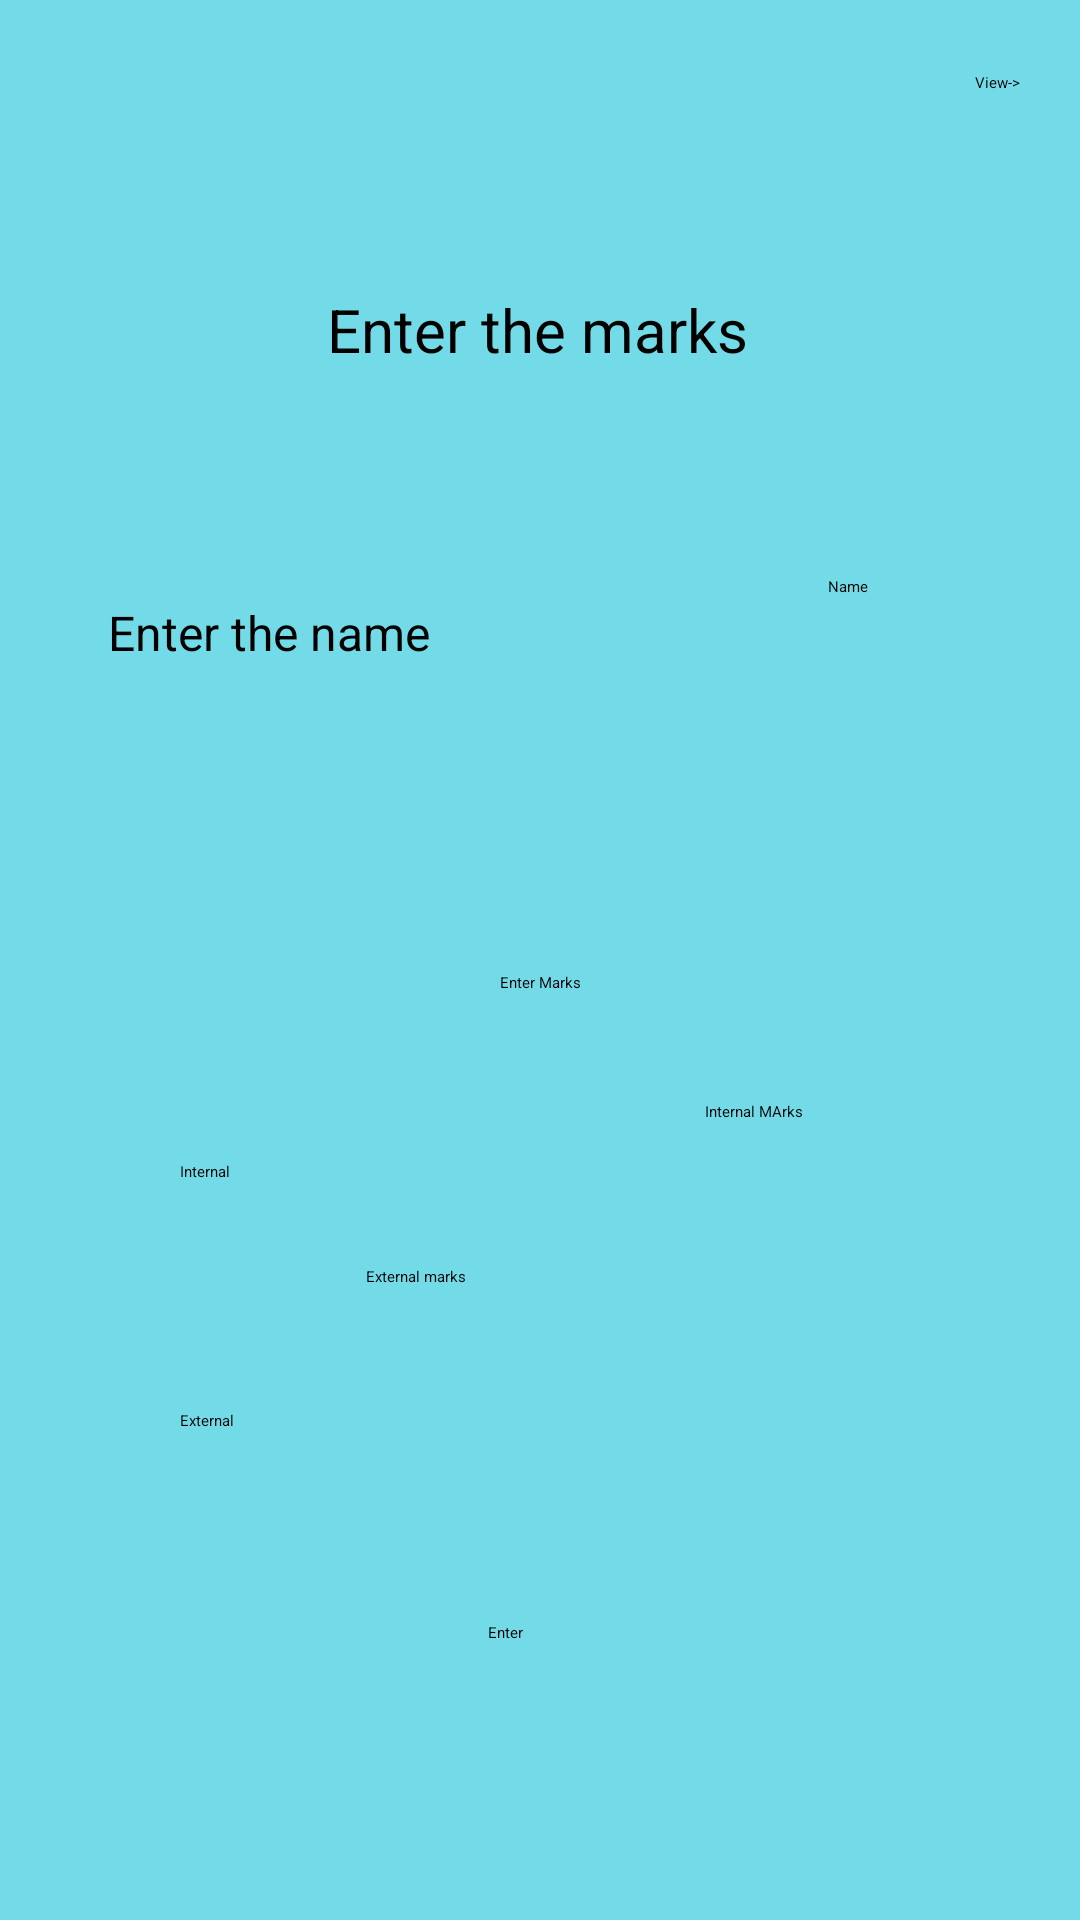

Reconstruct the res/layout file that produces this screen, plus the resources it refers to.
<!-- AndroidManifest.xml: application theme Theme.QuizzApp -->
<!-- res/layout/activity_main.xml -->
<?xml version="1.0" encoding="utf-8"?>
<androidx.constraintlayout.widget.ConstraintLayout xmlns:android="http://schemas.android.com/apk/res/android"
    xmlns:app="http://schemas.android.com/apk/res-auto"
    xmlns:tools="http://schemas.android.com/tools"
    android:id="@+id/main"
    android:layout_width="match_parent"
    android:layout_height="match_parent"
    android:background="#8C00BCD4"
    tools:context=".MainActivity">

    <EditText
        android:id="@+id/editTextText"
        android:layout_width="wrap_content"
        android:layout_height="wrap_content"
        android:layout_marginTop="192dp"
        android:layout_marginEnd="24dp"
        android:ems="10"
        android:inputType="text"
        android:hint="Name"
        app:layout_constraintEnd_toEndOf="parent"
        app:layout_constraintTop_toTopOf="parent" />

    <TextView
        android:layout_width="wrap_content"
        android:layout_height="wrap_content"
        android:text="Enter the marks"
        android:textAlignment="center"
        android:textSize="20sp"
        app:layout_constraintBottom_toBottomOf="parent"
        app:layout_constraintEnd_toEndOf="parent"
        app:layout_constraintHorizontal_bias="0.496"
        app:layout_constraintStart_toStartOf="parent"
        app:layout_constraintTop_toTopOf="parent"
        app:layout_constraintVertical_bias="0.157" />

    <Button
        android:id="@+id/button"
        android:layout_width="wrap_content"
        android:layout_height="wrap_content"
        android:layout_marginTop="324dp"
        android:text="Enter Marks"
        app:layout_constraintEnd_toEndOf="parent"
        app:layout_constraintStart_toStartOf="parent"
        app:layout_constraintTop_toTopOf="parent" />

    <TextView
        android:id="@+id/textView"
        android:layout_width="wrap_content"
        android:layout_height="wrap_content"
        android:layout_marginStart="36dp"
        android:layout_marginTop="200dp"
        android:text="Enter the name"
        android:textAlignment="center"
        android:textSize="16sp"
        app:layout_constraintStart_toStartOf="parent"
        app:layout_constraintTop_toTopOf="parent" />

    <Button
        android:id="@+id/button2"
        style="@style/Widget.MaterialComponents.Button.TextButton.Dialog.Flush"
        android:layout_width="wrap_content"
        android:layout_height="wrap_content"
        android:layout_marginTop="24dp"
        android:layout_marginEnd="20dp"
        android:text="View->"
        app:layout_constraintEnd_toEndOf="parent"
        app:layout_constraintTop_toTopOf="parent" />

    <TextView
        android:id="@+id/textView2"
        android:layout_width="wrap_content"
        android:layout_height="wrap_content"
        android:layout_marginStart="60dp"
        android:layout_marginTop="56dp"
        android:text="Internal"
        app:layout_constraintStart_toStartOf="parent"
        app:layout_constraintTop_toBottomOf="@+id/button" />

    <TextView
        android:id="@+id/textView3"
        android:layout_width="wrap_content"
        android:layout_height="wrap_content"
        android:layout_marginStart="60dp"
        android:layout_marginTop="76dp"
        android:text="External"
        app:layout_constraintStart_toStartOf="parent"
        app:layout_constraintTop_toBottomOf="@+id/textView2" />

    <EditText
        android:id="@+id/editTextText2"
        android:layout_width="wrap_content"
        android:layout_height="wrap_content"
        android:layout_marginTop="36dp"
        android:layout_marginEnd="56dp"
        android:ems="10"
        android:hint="Internal MArks"
        android:inputType="text"
        app:layout_constraintEnd_toEndOf="parent"
        app:layout_constraintHorizontal_bias="0.947"
        app:layout_constraintStart_toEndOf="@+id/textView2"
        app:layout_constraintTop_toBottomOf="@+id/button" />

    <EditText
        android:id="@+id/editTextText3"
        android:layout_width="wrap_content"
        android:layout_height="wrap_content"
        android:layout_marginStart="44dp"
        android:layout_marginTop="48dp"
        android:ems="10"
        android:hint="External marks"
        android:inputType="text"
        app:layout_constraintEnd_toEndOf="parent"
        app:layout_constraintHorizontal_bias="0.0"
        app:layout_constraintStart_toEndOf="@+id/textView3"
        app:layout_constraintTop_toBottomOf="@+id/editTextText2" />

    <Button
        android:id="@+id/button3"
        android:layout_width="wrap_content"
        android:layout_height="wrap_content"
        android:layout_marginStart="149dp"
        android:layout_marginTop="79dp"
        android:layout_marginEnd="172dp"
        android:layout_marginBottom="60dp"
        android:text="Enter"
        app:layout_constraintBottom_toBottomOf="parent"
        app:layout_constraintEnd_toEndOf="parent"
        app:layout_constraintStart_toStartOf="parent"
        app:layout_constraintTop_toBottomOf="@+id/editTextText3" />

</androidx.constraintlayout.widget.ConstraintLayout>
<!-- resources referenced by this layout -->
<resources>

</resources>
